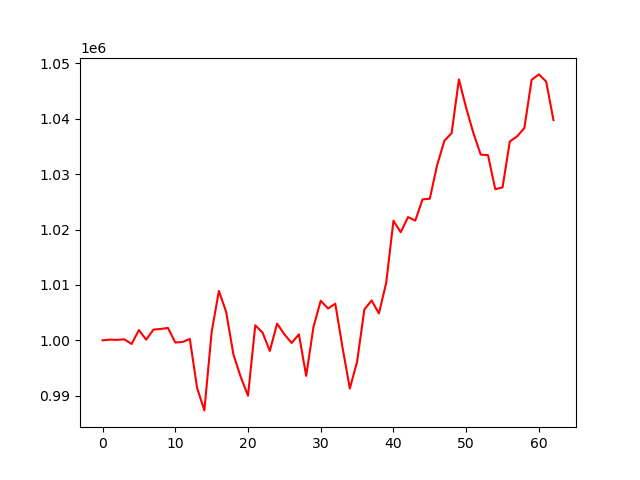

The data file committed next to this chart (first rows):
account_value, date, daily_return
1000000, 2023-04-05, 
1000139, 2023-04-06, 0.0001389
1000094, 2023-04-10, -4.4349841979984816e-05
1000185, 2023-04-11, 9.062343653831739e-05
999345, 2023-04-12, -0.0008403
1001866, 2023-04-13, 0.002523
1000130, 2023-04-14, -0.001734
1001944, 2023-04-17, 0.001814
1002060, 2023-04-18, 0.000115
1002243, 2023-04-19, 0.0001829
999614, 2023-04-20, -0.002623
999710, 2023-04-21, 9.650525305437974e-05
1000266, 2023-04-24, 0.0005556
991422, 2023-04-25, -0.008841
987364, 2023-04-26, -0.004093
1001498, 2023-04-27, 0.01431
1008933, 2023-04-28, 0.007424
1005113, 2023-05-01, -0.003787
997422, 2023-05-02, -0.007652
993401, 2023-05-03, -0.004031
990006, 2023-05-04, -0.003418
1002718, 2023-05-05, 0.01284
1001405, 2023-05-08, -0.00131
998091, 2023-05-09, -0.003309
1003026, 2023-05-10, 0.004944
1001100, 2023-05-11, -0.00192
999531, 2023-05-12, -0.001568
1001085, 2023-05-15, 0.001555
993592, 2023-05-16, -0.007485
1002395, 2023-05-17, 0.00886
1007152, 2023-05-18, 0.004746
1005747, 2023-05-19, -0.001395
1006622, 2023-05-22, 0.0008695
998684, 2023-05-23, -0.007885
991317, 2023-05-24, -0.007377
996148, 2023-05-25, 0.004873
1005580, 2023-05-26, 0.009469
1007191, 2023-05-30, 0.001602
1004863, 2023-05-31, -0.002311
1010356, 2023-06-01, 0.005467
1021589, 2023-06-02, 0.01112
1019507, 2023-06-05, -0.002038
1022249, 2023-06-06, 0.002689
1021611, 2023-06-07, -0.000624
1025445, 2023-06-08, 0.003753
1025556, 2023-06-09, 0.0001081
1031606, 2023-06-12, 0.005899
1036015, 2023-06-13, 0.004274
1037403, 2023-06-14, 0.00134
1047088, 2023-06-15, 0.009335
1041934, 2023-06-16, -0.004922
1037356, 2023-06-20, -0.004393
1033518, 2023-06-21, -0.003701
1033412, 2023-06-22, -0.0001024
1027271, 2023-06-23, -0.005942
1027610, 2023-06-26, 0.0003302
1035883, 2023-06-27, 0.00805
1036808, 2023-06-28, 0.0008934
1038315, 2023-06-29, 0.001453
1047016, 2023-06-30, 0.008379
... 3 more rows
